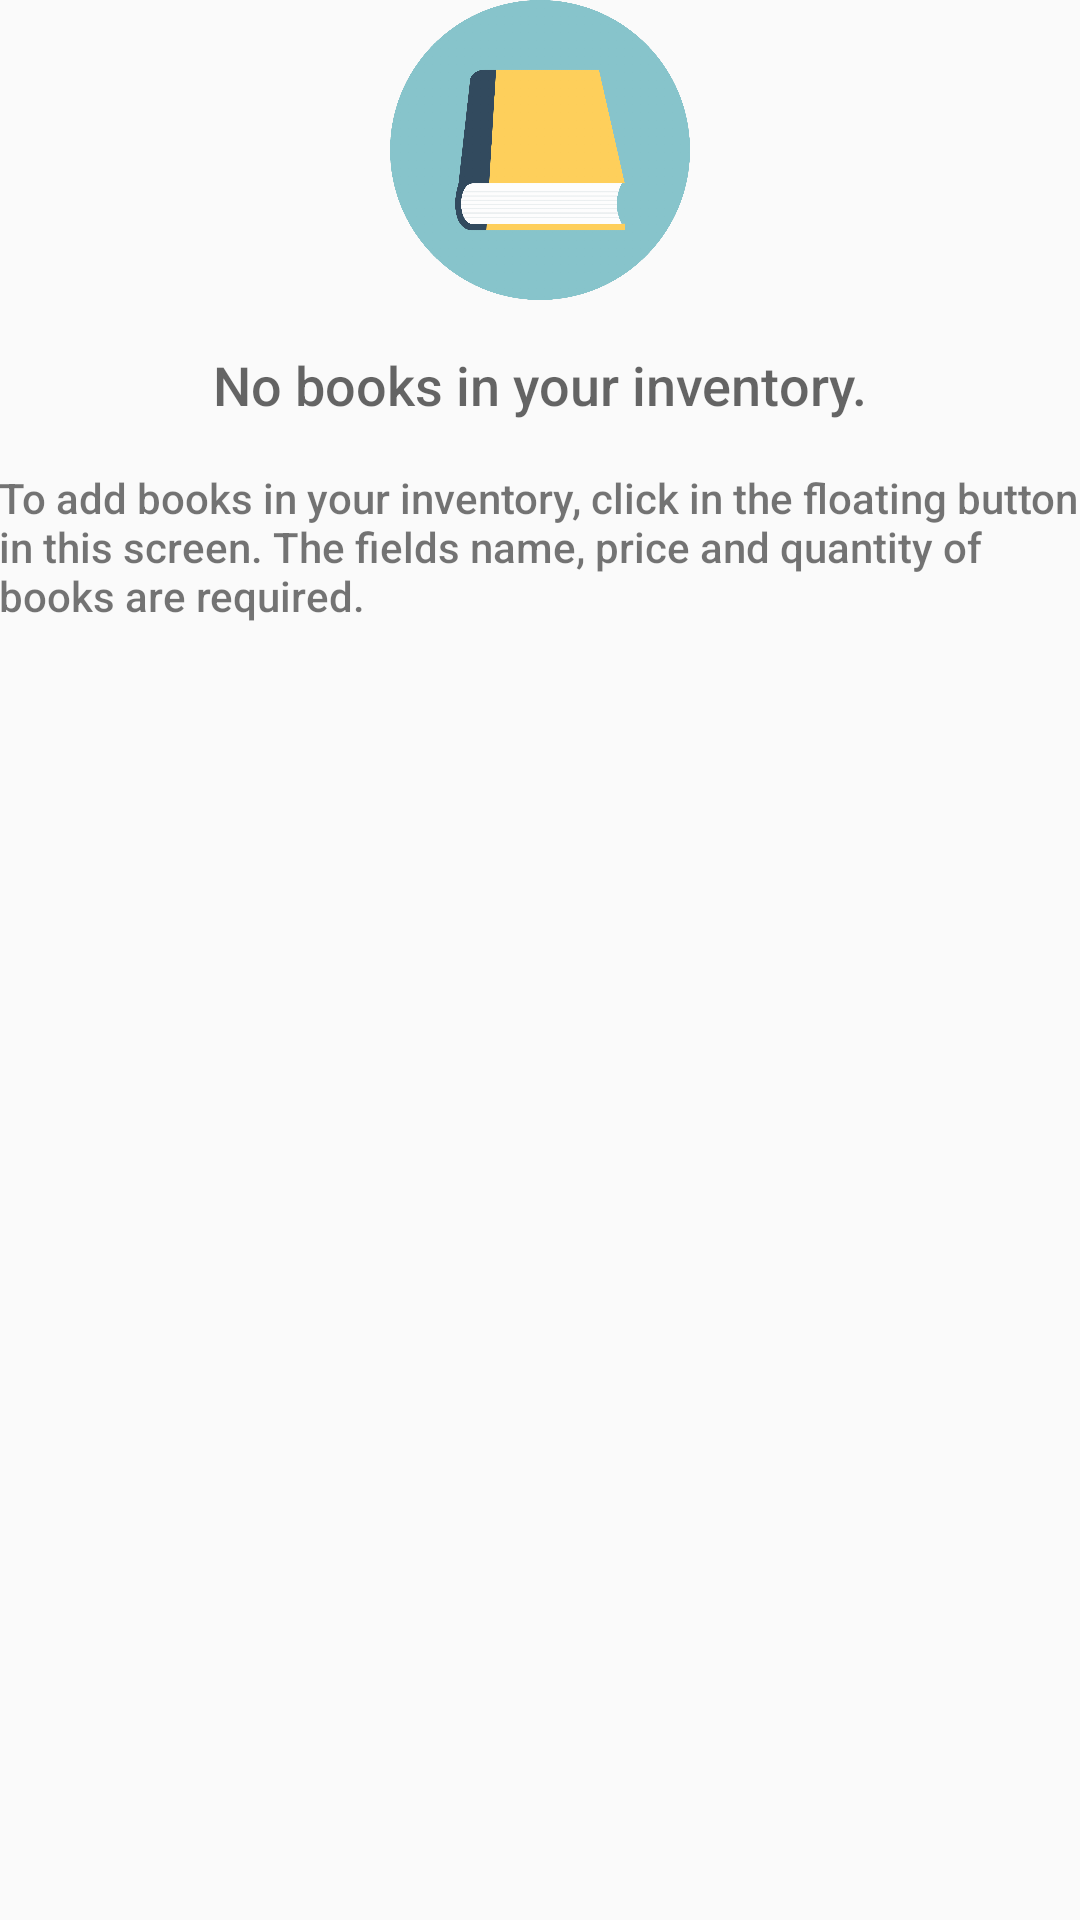

Here is an Android app screen rendered from its layout file. Give the layout XML and the strings, colors and styles it references.
<!-- AndroidManifest.xml: application theme AppTheme -->
<!-- res/layout/fragment_empty_view.xml -->
<?xml version="1.0" encoding="utf-8"?>
<RelativeLayout xmlns:android="http://schemas.android.com/apk/res/android"
    xmlns:tools="http://schemas.android.com/tools"
    android:id="@+id/empty_view"
    android:layout_width="wrap_content"
    android:layout_height="wrap_content"
    android:padding="@dimen/activity_margin"
    android:layout_centerInParent="true">

    
    <ImageView
        android:id="@+id/closed_book"
        android:layout_width="100dp"
        android:layout_height="100dp"
        android:layout_centerHorizontal="true"
        android:src="@drawable/closed_book" />

    <TextView
        android:id="@+id/empty_title_text"
        android:layout_width="wrap_content"
        android:layout_height="wrap_content"
        android:layout_centerHorizontal="true"
        android:layout_below="@id/closed_book"
        android:fontFamily="sans-serif-medium"
        android:paddingTop="16dp"
        android:text="@string/empty_view_title_text"
        android:textAppearance="?android:textAppearanceMedium"
        tools:text="No Itens in the inventory."/>

    <TextView
        android:id="@+id/orientation_text"
        android:layout_width="wrap_content"
        android:layout_height="wrap_content"
        android:layout_centerHorizontal="true"
        android:layout_below="@id/empty_title_text"
        android:fontFamily="sans-serif-medium"
        android:paddingTop="16dp"
        android:text="@string/orientation_usage"
        android:textAppearance="?android:textAppearanceSmall"
        tools:text="@string/orientation_usage"/>

</RelativeLayout>
<!-- resources referenced by this layout -->
<resources>
  <!-- drawable closed_book: png bitmap (drawable-hdpi, 106463 bytes) -->
  <string name="empty_view_title_text">No books in your inventory.</string>
  <string name="orientation_usage">To add books in your inventory, click in the floating button in this screen.
          The fields name, price and quantity of books are required.
      </string>
  <style name="AppTheme" parent="Theme.AppCompat.Light.DarkActionBar">
          
          <item name="colorPrimary">@color/colorPrimary</item>
          <item name="colorPrimaryDark">@color/colorPrimaryDark</item>
          <item name="colorAccent">@color/colorAccent</item>
      </style>
  <color name="colorPrimary">#3F51B5</color>
  <color name="colorPrimaryDark">#303F9F</color>
  <color name="colorAccent">#FF4081</color>
</resources>
